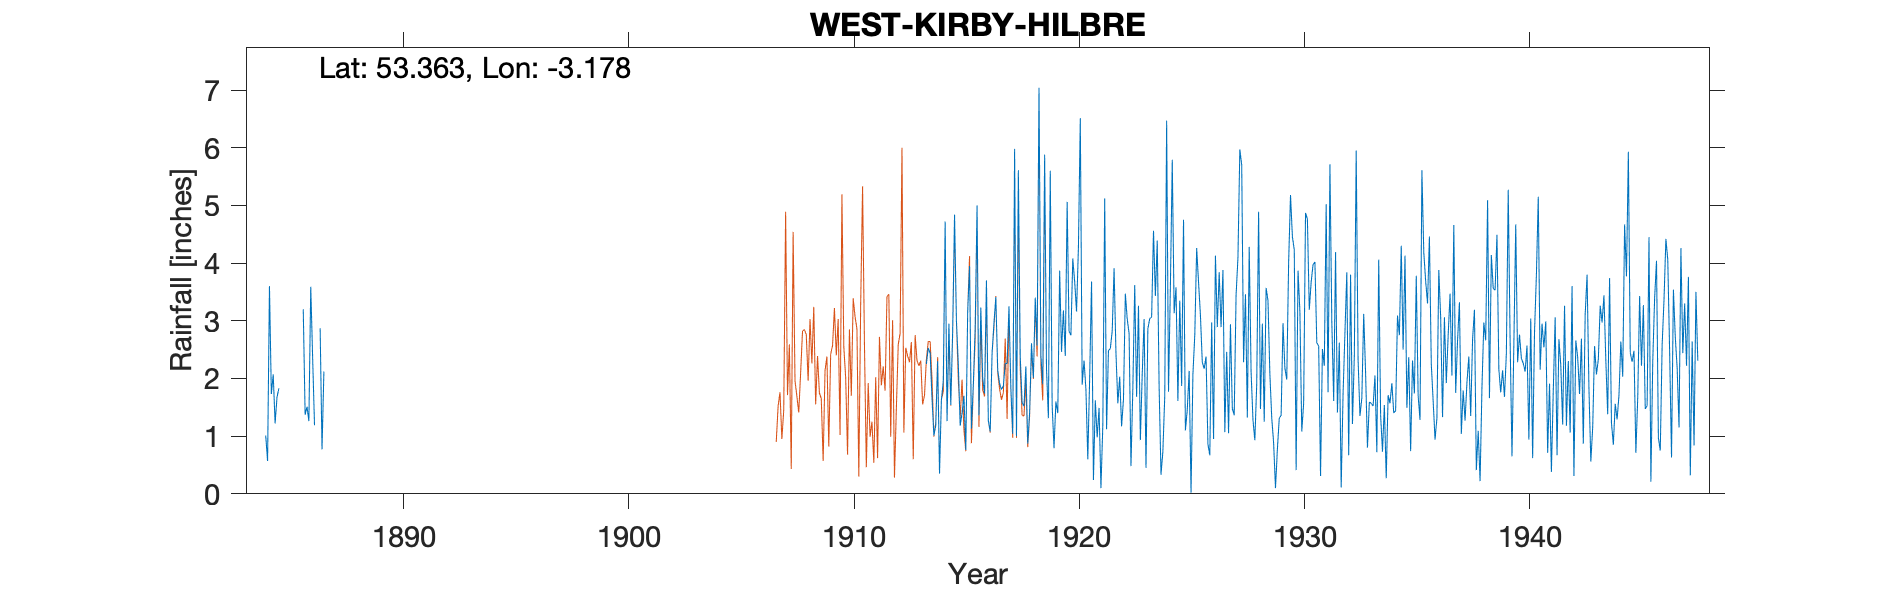

The file beside this chart, header and first rows:
WEST-KIRBY-HILBRE-HOUSE, , , , , , , , , , , , , , , , , , , , , , , 
Grid ref, SJ217858, Long, -3.178, Lat, 53.36, Elevation, 25, ft., , , , , , , , , , , , , , , 
Station no, 2802, , , , , , , , , , , , , , , , , , , , , , 
, 1880, 1881, 1882, 1883, 1884, 1885, 1886, 1887, 1888, 1889, 1890, 1891, 1892, 1893, 1894, 1895, 1896, 1897, 1898, 1899, 1900, 1901, 1902
January, , , , , , , 3.2, , , , , , , , , , , , , , , , 
February, , , , , , , 1.37, , , , , , , , , , , , , , , , 
March, , , , , , , 1.51, , , , , , , , , , , , , , , , 
April, , , , , , , 1.26, , , , , , , , , , , , , , , , 
May, , , , , 1.01, , 3.59, , , , , , , , , , , , , , , , 
June, , , , , 0.57, , 2.36, , , , , , , , , , , , , , , , 
July, , , , , 3.6, , 1.19, , , , , , , , , , , , , , , , 
August, , , , , 1.73, , -999, , , , , , , , , , , , , , , , 
September, , , , , 2.07, , -999, , , , , , , , , , , , , , , , 
October, , , , , 1.22, , 2.87, , , , , , , , , , , , , , , , 
November, , , , , 1.67, , 0.77, , , , , , , , , , , , , , , , 
December, , , , , 1.83, , 2.12, , , , , , , , , , , , , , , , 
Total, , , , , , , 26.84, , , , , , , , , , , , , , , , 
NGR is Hildre House. Altitudes match. 18…, , , , , , , , , , , , , , , , , , , , , , , 
